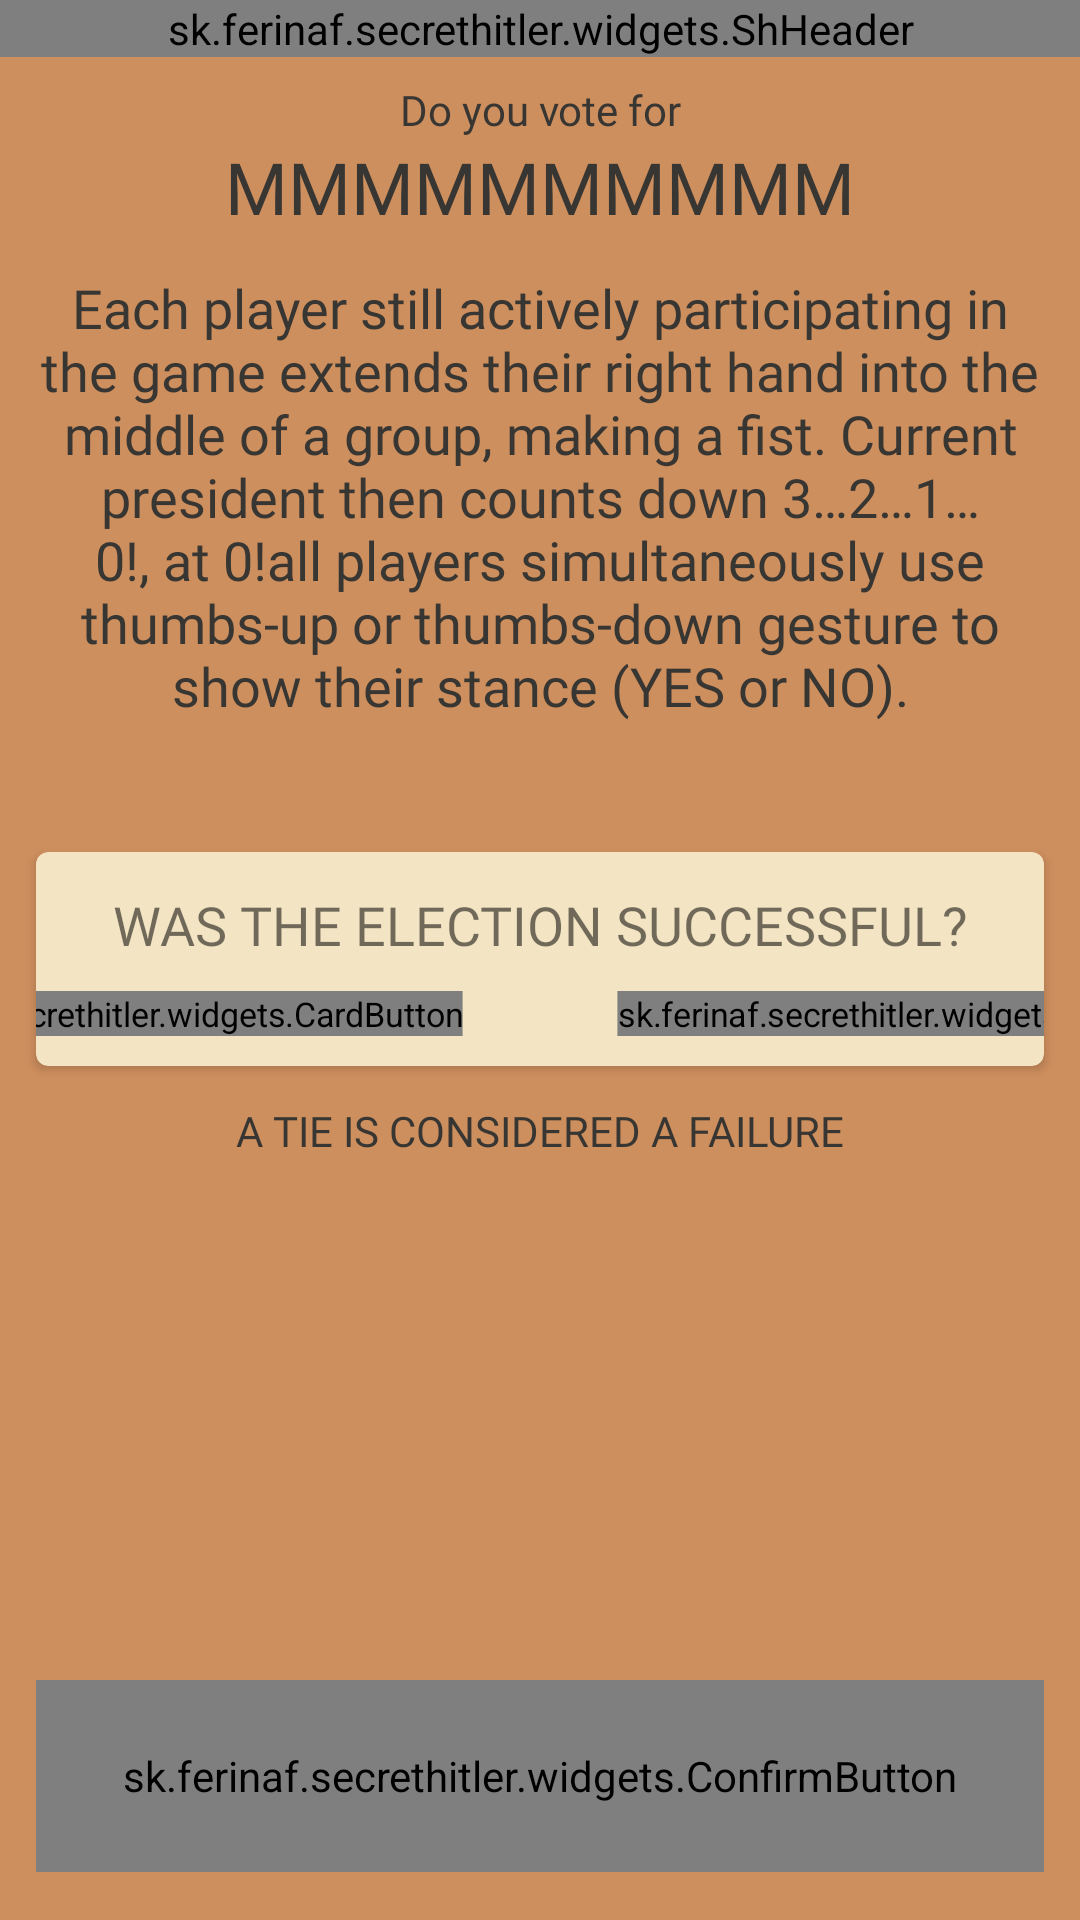

Write the Android layout XML for this screen, with the resource values it uses.
<!-- AndroidManifest.xml: application theme AppTheme.NoActionBar -->
<!-- res/layout/fragment_fast_vote.xml -->
<?xml version="1.0" encoding="utf-8"?>
<LinearLayout xmlns:android="http://schemas.android.com/apk/res/android"
    xmlns:app="http://schemas.android.com/apk/res-auto"
    xmlns:tools="http://schemas.android.com/tools"
    android:layout_width="match_parent"
    android:layout_height="match_parent"
    android:background="@color/backgroundBlended"
    android:orientation="vertical">

    <sk.ferinaf.secrethitler.widgets.ShHeader
        android:layout_width="match_parent"
        android:layout_height="wrap_content"
        app:ShHeader_color="@color/secretGray"
        app:ShHeader_private="false"
        app:ShHeader_text_color="@color/backgroundBlended"
        app:ShHeader_text_title="@string/fast_election" />

    <TextView
        android:layout_width="match_parent"
        android:layout_height="wrap_content"
        android:layout_marginTop="8dp"
        android:fontFamily="@font/futura_bold"
        android:textColor="@color/secretGray"
        android:text="@string/do_you_vote"
        android:textAlignment="center" />

    <LinearLayout
        android:layout_width="match_parent"
        android:layout_height="wrap_content"
        android:orientation="horizontal"
        android:gravity="center_vertical"
        tools:ignore="UseCompoundDrawables">
        <TextView
            android:id="@+id/fastVote_votedPlayer_textView"
            android:layout_width="0dp"
            android:layout_weight="1"
            android:layout_height="wrap_content"
            android:fontFamily="@font/sh_font"
            android:layout_marginLeft="40dp"
            android:text="MMMMMMMMMM"
            android:textAlignment="center"
            android:textSize="24sp"
            tools:ignore="RtlHardcoded"
            android:textColor="@color/secretGray"/>

        <ImageView
            android:layout_width="24dp"
            android:layout_height="24dp"
            android:layout_marginRight="16dp"
            android:tint="@color/secretGray"
            app:srcCompat="@drawable/ic_thumbs_up_down_black_24dp"
            tools:ignore="ContentDescription,RtlHardcoded" />

    </LinearLayout>


    <TextView
        android:layout_width="match_parent"
        android:layout_height="wrap_content"
        android:fontFamily="@font/rokkitt_regular"
        android:padding="12dp"
        android:textColor="@color/secretGray"
        android:text="@string/fast_election_description"
        android:textAlignment="center"
        android:textSize="18sp" />

    <Space
        android:layout_width="match_parent"
        android:layout_height="0dp"
        android:layout_weight="0.1"/>

    <androidx.cardview.widget.CardView
        android:layout_width="match_parent"
        android:layout_height="wrap_content"
        app:cardBackgroundColor="@color/secretWhite"
        android:layout_marginStart="12dp"
        android:layout_marginTop="16dp"
        android:layout_marginEnd="12dp"
        app:cardCornerRadius="4dp">

        <LinearLayout
            android:layout_width="match_parent"
            android:layout_height="wrap_content"
            android:orientation="vertical">

            <TextView
                android:layout_width="match_parent"
                android:layout_height="wrap_content"
                android:layout_marginTop="12dp"
                android:fontFamily="@font/futura_bold"
                android:text="@string/did_succseed"
                android:textAlignment="center"
                android:textSize="18sp" />

            <LinearLayout
                android:layout_width="match_parent"
                android:layout_height="wrap_content"
                android:layout_marginTop="8dp"
                android:layout_marginBottom="8dp"
                android:gravity="center">

                <Space
                    android:layout_width="0dp"
                    android:layout_height="match_parent"
                    android:layout_weight="1" />

                <sk.ferinaf.secrethitler.widgets.CardButton
                    android:id="@+id/fastVote_noButton"
                    android:layout_width="wrap_content"
                    android:layout_height="wrap_content"
                    android:scaleX="0.8"
                    android:scaleY="0.8"
                    app:CardButton_primaryText="@string/nein"
                    app:CardButton_secondaryText="@string/n_o"
                    app:CardButton_type="CardButtonBlack" />

                <Space
                    android:layout_width="0dp"
                    android:layout_height="match_parent"
                    android:layout_weight="1" />

                <sk.ferinaf.secrethitler.widgets.CardButton
                    android:id="@+id/fastVote_yesButton"
                    android:layout_width="wrap_content"
                    android:layout_height="wrap_content"
                    android:scaleX="0.8"
                    android:scaleY="0.8"
                    app:CardButton_primaryText="@string/ja"
                    app:CardButton_secondaryText="@string/y_e_s"
                    app:CardButton_type="CardButtonWhite" />

                <Space
                    android:layout_width="0dp"
                    android:layout_height="match_parent"
                    android:layout_weight="1" />
            </LinearLayout>
        </LinearLayout>
    </androidx.cardview.widget.CardView>

    <TextView
        android:layout_width="match_parent"
        android:layout_height="wrap_content"
        android:fontFamily="@font/rokkitt_bold"
        android:padding="12dp"
        android:text="@string/tie_description"
        android:textColor="@color/secretGray"
        android:textAlignment="center" />

    <LinearLayout
        android:layout_width="match_parent"
        android:layout_height="0dp"
        android:layout_weight="1"
        android:padding="8dp"
        android:gravity="center">

        <include layout="@layout/item_vote_image" />

    </LinearLayout>

    <sk.ferinaf.secrethitler.widgets.ConfirmButton
        android:id="@+id/fastVote_confirmButton"
        android:layout_width="match_parent"
        android:layout_height="64dp"
        android:layout_marginStart="12dp"
        android:layout_marginEnd="12dp"
        android:layout_marginTop="8dp"
        android:layout_marginBottom="16dp"
        app:ConfirmButton_TextColor="@color/secretGray"
        app:cardCornerRadius="16dp"
        app:cardElevation="4dp" />

</LinearLayout>
<!-- res/layout/item_vote_image.xml (included above) -->
<?xml version="1.0" encoding="utf-8"?>
<androidx.constraintlayout.widget.ConstraintLayout xmlns:android="http://schemas.android.com/apk/res/android"
    xmlns:app="http://schemas.android.com/apk/res-auto"
    xmlns:tools="http://schemas.android.com/tools"
    android:layout_width="wrap_content"
    android:layout_height="wrap_content">

    <ImageView
        android:layout_width="0dp"
        android:layout_height="0dp"
        android:tint="@color/secretWhite"

        app:layout_constraintBottom_toBottomOf="parent"
        app:layout_constraintEnd_toEndOf="parent"
        app:layout_constraintStart_toStartOf="parent"
        app:layout_constraintTop_toTopOf="parent"
        app:srcCompat="@drawable/ic_img_vote1" />

    <ImageView
        android:layout_width="wrap_content"
        android:layout_height="wrap_content"
        android:tint="@color/backgroundYellow"

        app:layout_constraintBottom_toBottomOf="parent"
        app:layout_constraintEnd_toEndOf="parent"
        app:layout_constraintStart_toStartOf="parent"
        app:layout_constraintTop_toTopOf="parent"
        app:srcCompat="@drawable/ic_img_vote2" />

</androidx.constraintlayout.widget.ConstraintLayout>
<!-- resources referenced by this layout -->
<resources>
  <color name="backgroundBlended">#ce8f5e</color>
  <color name="backgroundYellow">#e0a96d</color>
  <color name="secretGray">#373633</color>
  <color name="secretWhite">#f3e5c3</color>
  <!-- drawable ic_img_vote1: png bitmap (drawable-hdpi, 5629 bytes) -->
  <!-- drawable ic_img_vote2: png bitmap (drawable-hdpi, 5189 bytes) -->
  <string name="did_succseed">WAS THE ELECTION SUCCESSFUL?</string>
  <string name="do_you_vote">Do you vote for</string>
  <string name="fast_election">FAST ELECTION</string>
  <string name="fast_election_description">
          Each player still actively participating in the game extends their right hand into the middle of a group, making a fist.
          Current president then counts down "3…2…1…0!", at "0!" all players simultaneously use thumbs-up or thumbs-down gesture to show their stance (YES or NO).
      </string>
  <string name="ja">ja!</string>
  <string name="n_o">( N O )</string>
  <string name="nein">nein</string>
  <string name="tie_description">A TIE IS CONSIDERED A FAILURE</string>
  <string name="y_e_s">( Y E S )</string>
  <style name="AppTheme.NoActionBar" parent="Theme.AppCompat.Light.DarkActionBar">
          <item name="windowActionBar">false</item>
          <item name="windowNoTitle">true</item>
          <item name="android:windowFullscreen">true</item>
          
          <item name="colorPrimary">@color/backgroundOrange</item>
          <item name="colorPrimaryDark">@color/secretGray</item>
          <item name="colorAccent">@color/secretWhite</item>
          <item name="playerListTextStyle">@style/PlayerResultStyle</item>
      </style>
  <color name="backgroundOrange">#ca714d</color>
  <style name="PlayerResultStyle">
          <item name="android:textColor">@color/secretGray</item>
          <item name="android:layout_width">match_parent</item>
          <item name="android:layout_height">wrap_content</item>
          <item name="android:textAlignment">center</item>
          <item name="android:textSize">18sp</item>
          <item name="android:fontFamily">@font/rokkitt_bold</item>
      </style>
</resources>
